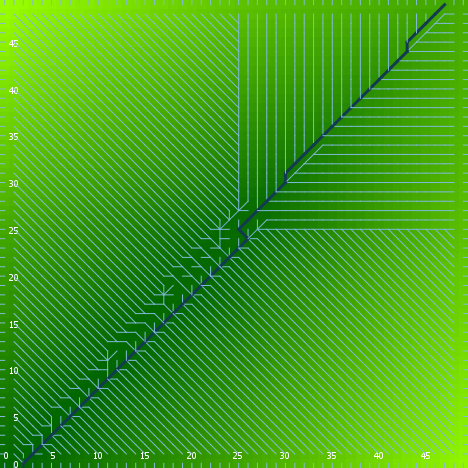

The data file committed next to this chart (first rows):
export-world data (NetLogo 6.0.4)
land.nlogo
01/13/2020 23:40:39:524 +0000
RANDOM STATE
0 0 -1727483681 496 1.9367623427893148 f…
GLOBALS
min-pxcor, max-pxcor, min-pycor, max-pycor, perspective, subject, nextIndex, directed-links, ticks, algorithm-style, continentality, display-mode, do-fill-sinks, elevationdistribution, elevationnoise, elevationsmoothstep, featureanglerange, landoceanratio, maxdist, maxelevation, minelevation, numcontinents, numoceans, numranges
0, 49, 0, 49, 0, nobody, 2600, "UNDIRECTED", -1, "C#", 3734, "terrain", true, [4.794408340704537 3.615560080932872 4.7…, 0.006826, 1, 23.09, 1, 34.65, 7.245, 0.02736, 10, 1, 0
TURTLES
who, color, heading, xcor, ycor, shape, label, label-color, breed, hidden?, size, pen-size, pen-mode, points
0, 125, 1, 13, 13, "default", "", 9.9, {breed flowholders}, true, 1, 1, "up", 
1, 15, 61, 6, 48, "default", "", 9.9, {breed flowholders}, true, 1, 1, "up", 
2, 75, 252, 38, 6, "default", "", 9.9, {breed flowholders}, true, 1, 1, "up", 
3, 35, 270, 48, 3, "default", "", 9.9, {breed flowholders}, true, 1, 1, "up", 
4, 105, 153, 14, 33, "default", "", 9.9, {breed flowholders}, true, 1, 1, "up", 
5, 35, 199, 11, 46, "default", "", 9.9, {breed flowholders}, true, 1, 1, "up", 
6, 125, 209, 26, 12, "default", "", 9.9, {breed flowholders}, true, 1, 1, "up", 
7, 25, 157, 25, 22, "default", "", 9.9, {breed flowholders}, true, 1, 1, "up", 
8, 45, 128, 40, 29, "default", "", 9.9, {breed flowholders}, true, 1, 1, "up", 
9, 25, 324, 37, 46, "default", "", 9.9, {breed flowholders}, true, 1, 1, "up", 
10, 105, 150, 32, 4, "default", "", 9.9, {breed flowholders}, true, 1, 1, "up", 
11, 97, 180, 44, 0, "line half", "", 9.9, {breed flowholders}, false, 1, 1, "up", 
12, 115, 63, 28, 10, "default", "", 9.9, {breed flowholders}, true, 1, 1, "up", 
13, 85, 182, 40, 37, "default", "", 9.9, {breed flowholders}, true, 1, 1, "up", 
14, 75, 173, 19, 16, "default", "", 9.9, {breed flowholders}, true, 1, 1, "up", 
15, 105, 5, 9, 6, "default", "", 9.9, {breed flowholders}, true, 1, 1, "up", 
16, 95, 329, 24, 2, "default", "", 9.9, {breed flowholders}, true, 1, 1, "up", 
17, 65, 336, 31, 13, "default", "", 9.9, {breed flowholders}, true, 1, 1, "up", 
18, 25, 333, 24, 15, "default", "", 9.9, {breed flowholders}, true, 1, 1, "up", 
19, 35, 177, 26, 15, "default", "", 9.9, {breed flowholders}, true, 1, 1, "up", 
20, 95, 122, 1, 1, "default", "", 9.9, {breed flowholders}, true, 1, 1, "up", 
21, 55, 141, 9, 33, "default", "", 9.9, {breed flowholders}, true, 1, 1, "up", 
22, 105, 130, 39, 39, "default", "", 9.9, {breed flowholders}, true, 1, 1, "up", 
23, 25, 255, 11, 18, "default", "", 9.9, {breed flowholders}, true, 1, 1, "up", 
24, 15, 261, 36, 42, "default", "", 9.9, {breed flowholders}, true, 1, 1, "up", 
25, 115, 103, 3, 22, "default", "", 9.9, {breed flowholders}, true, 1, 1, "up", 
26, 65, 73, 25, 39, "default", "", 9.9, {breed flowholders}, true, 1, 1, "up", 
27, 125, 315, 30, 11, "default", "", 9.9, {breed flowholders}, true, 1, 1, "up", 
28, 45, 171, 21, 41, "default", "", 9.9, {breed flowholders}, true, 1, 1, "up", 
29, 15, 264, 13, 48, "default", "", 9.9, {breed flowholders}, true, 1, 1, "up", 
30, 15, 266, 47, 41, "default", "", 9.9, {breed flowholders}, true, 1, 1, "up", 
31, 15, 305, 36, 22, "default", "", 9.9, {breed flowholders}, true, 1, 1, "up", 
32, 95, 341, 32, 20, "default", "", 9.9, {breed flowholders}, true, 1, 1, "up", 
33, 85, 139, 13, 3, "default", "", 9.9, {breed flowholders}, true, 1, 1, "up", 
34, 55, 215, 11, 13, "default", "", 9.9, {breed flowholders}, true, 1, 1, "up", 
35, 85, 89, 23, 36, "default", "", 9.9, {breed flowholders}, true, 1, 1, "up", 
36, 97, 180, 37, 0, "line half", "", 9.9, {breed flowholders}, false, 1, 1, "up", 
37, 65, 97, 8, 2, "default", "", 9.9, {breed flowholders}, true, 1, 1, "up", 
38, 105, 42, 10, 29, "default", "", 9.9, {breed flowholders}, true, 1, 1, "up", 
39, 35, 310, 1, 5, "default", "", 9.9, {breed flowholders}, true, 1, 1, "up", 
40, 55, 320, 30, 38, "default", "", 9.9, {breed flowholders}, true, 1, 1, "up", 
41, 115, 8, 19, 19, "default", "", 9.9, {breed flowholders}, true, 1, 1, "up", 
42, 97, 0, 45, 49, "line half", "", 9.9, {breed flowholders}, false, 1, 1, "up", 
43, 75, 174, 13, 26, "default", "", 9.9, {breed flowholders}, true, 1, 1, "up", 
44, 125, 153, 40, 27, "default", "", 9.9, {breed flowholders}, true, 1, 1, "up", 
45, 105, 82, 24, 3, "default", "", 9.9, {breed flowholders}, true, 1, 1, "up", 
46, 97, 270, 0, 41, "line half", "", 9.9, {breed flowholders}, false, 1, 1, "up", 
47, 85, 84, 36, 34, "default", "", 9.9, {breed flowholders}, true, 1, 1, "up", 
48, 105, 352, 46, 10, "default", "", 9.9, {breed flowholders}, true, 1, 1, "up", 
49, 25, 336, 12, 17, "default", "", 9.9, {breed flowholders}, true, 1, 1, "up", 
50, 125, 212, 34, 38, "default", "", 9.9, {breed flowholders}, true, 1, 1, "up", 
... 7,560 more rows
